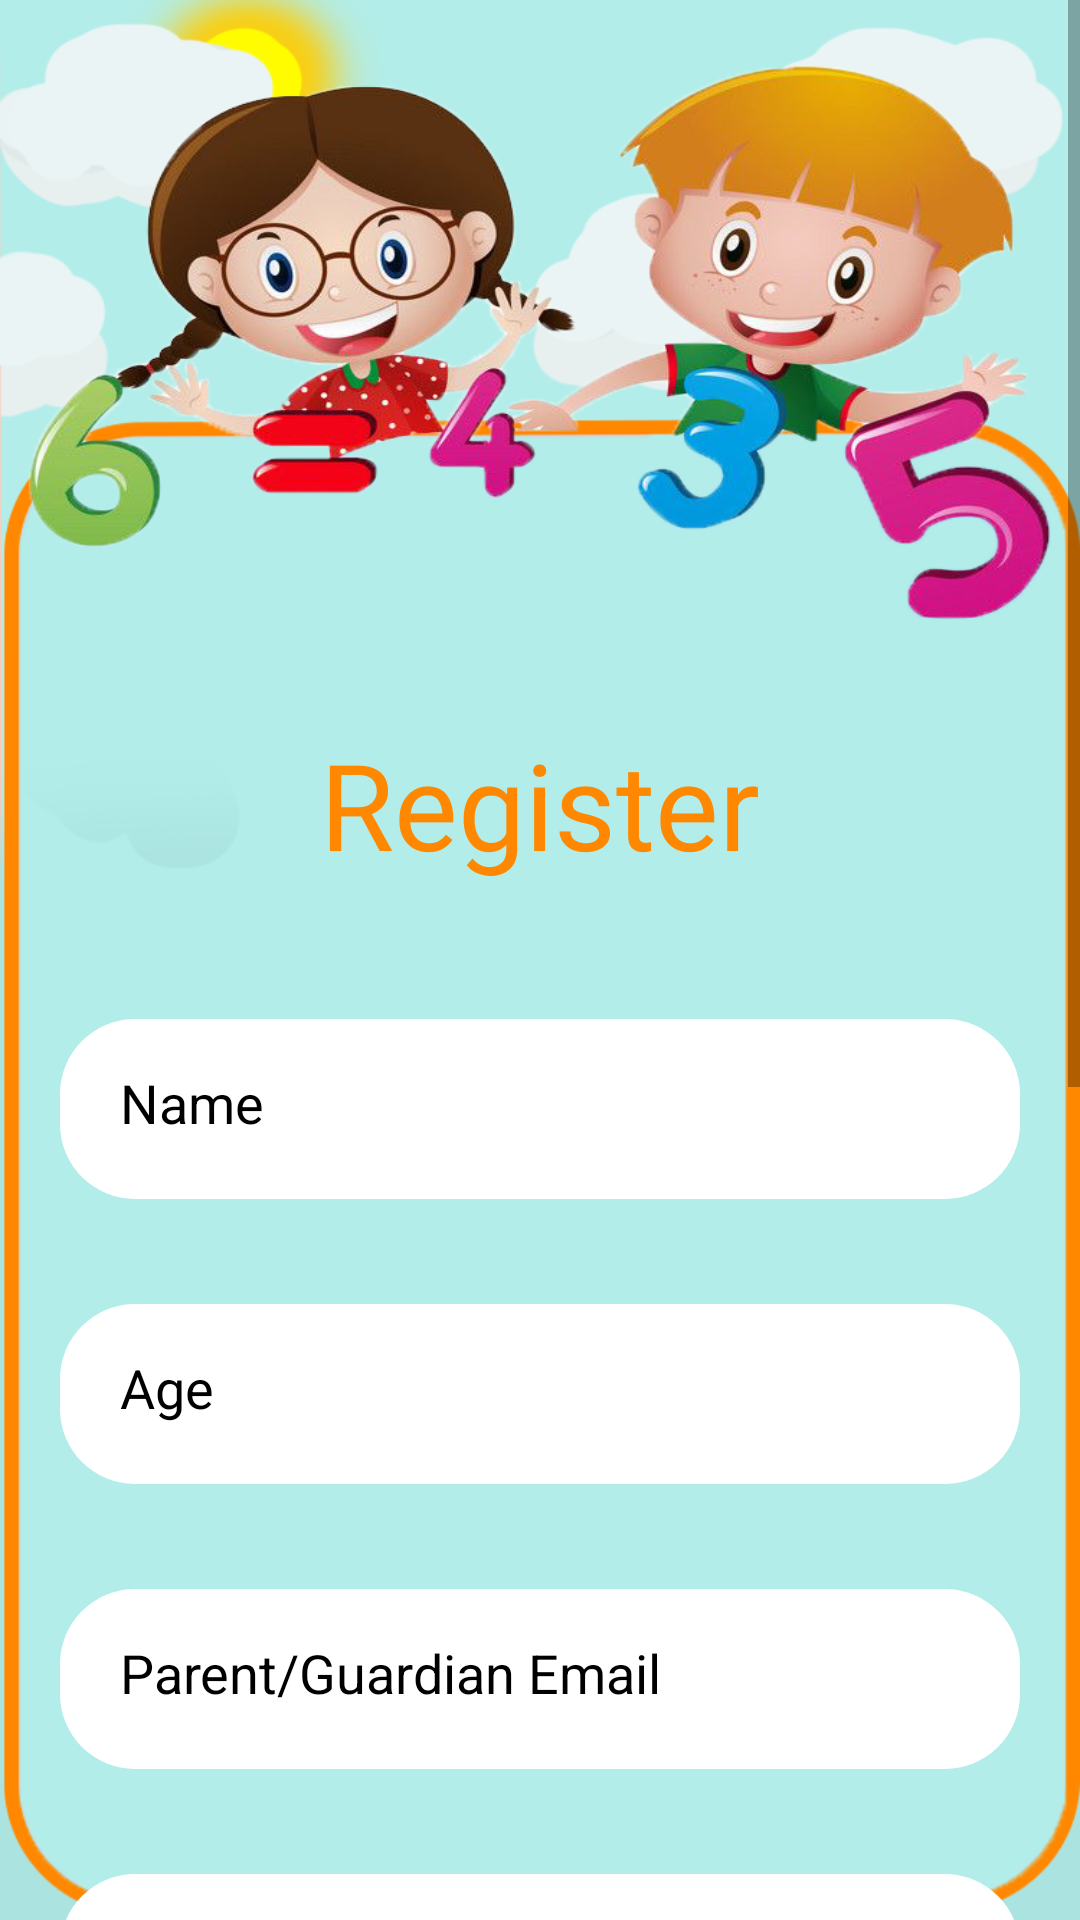

Produce the Android XML layout that renders to this screen, including the resource entries it uses.
<!-- AndroidManifest.xml: application theme Theme.ULearning -->
<!-- res/layout/activity_signup.xml -->
<?xml version="1.0" encoding="utf-8"?>
<ScrollView
    xmlns:android="http://schemas.android.com/apk/res/android"
    xmlns:app="http://schemas.android.com/apk/res-auto"
    xmlns:tools="http://schemas.android.com/tools"
    android:layout_width="match_parent"
    android:layout_height="match_parent"
    android:orientation="vertical"
    android:windowSoftInputMode="adjustNothing"
    android:background="@drawable/bgbgbgbg"
    tools:context=".signup">

    <LinearLayout
        android:layout_width="match_parent"
        android:layout_height="match_parent"
        android:orientation="vertical"

        android:layout_marginTop="125dp"
        >

        <LinearLayout
            android:layout_width="match_parent"
            android:layout_height="match_parent"
            android:gravity="center"
            android:orientation="vertical"
            android:padding="10dp"
            android:background="@drawable/bgchp"
            android:layout_marginTop="0dp"

            >


            <TextView
                android:id="@+id/logintxt"
                android:layout_width="wrap_content"
                android:layout_height="wrap_content"
                android:layout_marginTop="0dp"

                android:fontFamily="@font/montserrat"
                android:text="Register"
                android:textColor="@android:color/holo_orange_dark"
                android:textSize="40dp"

                />

            <EditText
                android:id="@+id/name"
                android:layout_width="320dp"
                android:layout_height="60dp"
                android:layout_marginStart="30dp"
                android:layout_marginTop="45dp"
                android:layout_marginEnd="30dp"
                android:layout_marginBottom="30dp"
                android:background="@drawable/edittext_rounded_bg"
                android:hint="Name"
                android:padding="20dp"
                android:textColorHint="@color/black" />


            <EditText
                android:id="@+id/age"
                android:layout_width="320dp"
                android:layout_height="60dp"
                android:layout_marginStart="30dp"
                android:layout_marginTop="5dp"
                android:layout_marginEnd="30dp"
                android:layout_marginBottom="30dp"
                android:background="@drawable/edittext_rounded_bg"
                android:hint="Age"
                android:padding="20dp"
                android:textColorHint="@color/black" />

            <EditText
                android:id="@+id/email"
                android:layout_width="320dp"
                android:layout_height="60dp"
                android:layout_marginStart="30dp"
                android:layout_marginTop="5dp"
                android:layout_marginEnd="30dp"
                android:layout_marginBottom="30dp"
                android:background="@drawable/edittext_rounded_bg"
                android:hint="Parent/Guardian Email"
                android:padding="20dp"
                android:textColorHint="@color/black"
                android:inputType="textEmailAddress"
                />

            <EditText
                android:id="@+id/username"
                android:layout_width="320dp"
                android:layout_height="60dp"
                android:layout_marginStart="30dp"
                android:layout_marginTop="5dp"
                android:layout_marginEnd="30dp"
                android:layout_marginBottom="30dp"
                android:background="@drawable/edittext_rounded_bg"
                android:hint="Username"
                android:padding="20dp"
                android:textColorHint="@color/black" />

            <EditText
                android:id="@+id/password"
                android:layout_width="320dp"
                android:layout_height="60dp"
                android:layout_marginStart="30dp"
                android:layout_marginTop="5dp"
                android:layout_marginEnd="30dp"
                android:layout_marginBottom="30dp"
                android:background="@drawable/edittext_rounded_bg"
                android:hint="Password"
                android:padding="20dp"
                android:textColorHint="@color/black"
                android:inputType="textPassword"
                />

            <EditText
                android:id="@+id/conpassword"
                android:layout_width="320dp"
                android:layout_height="60dp"

                android:layout_marginStart="30dp"
                android:layout_marginTop="5dp"
                android:layout_marginEnd="30dp"
                android:layout_marginBottom="20dp"
                android:background="@drawable/edittext_rounded_bg"
                android:hint="Confirm Password"
                android:padding="20dp"
                android:textColorHint="@color/black"
                android:inputType="textPassword"
                />

            <Button
                android:id="@+id/registerbtn"
                android:layout_width="wrap_content"
                android:layout_height="wrap_content"
                android:width="250dp"
                android:height="60dp"
                android:background="@drawable/btnradius"
                android:fontFamily="@font/montserrat"
                android:onClick="onClick"
                android:text="Submit"
                android:textColor="@color/white"
                android:textSize="25dp"
                android:layout_marginTop="10dp"
                />

            <TextView
                android:id="@+id/alreadyhvaccount"
                android:layout_width="wrap_content"
                android:layout_height="wrap_content"
                android:layout_marginStart="20dp"
                android:layout_marginTop="10dp"

                android:layout_marginEnd="20dp"
                android:layout_marginBottom="20dp"
                android:fontFamily="@font/montserrat"
                android:text="Already have an account? Log In" />


        </LinearLayout>


    </LinearLayout>
    

</ScrollView>
<!-- resources referenced by this layout -->
<resources>
  <color name="black">#FF000000</color>
  <color name="white">#FFFFFFFF</color>
  <!-- drawable bgbgbgbg: png bitmap (drawable, 270498 bytes) -->
  <!-- drawable bgchp: png bitmap (drawable, 8269 bytes) -->
  <!-- drawable btnradius (drawable) -->
  <?xml version="1.0" encoding="utf-8"?>
  <shape android:shape="rectangle" xmlns:android="http://schemas.android.com/apk/res/android">
      <solid android:color="@android:color/holo_orange_dark" />
      <corners android:radius="100dp" /> 
  </shape>
  <!-- drawable edittext_rounded_bg (drawable) -->
  <?xml version="1.0" encoding="utf-8"?>
      <shape android:shape="rectangle" xmlns:android="http://schemas.android.com/apk/res/android">
          <solid android:color="@android:color/white" /> 
          <corners android:radius="25dp" /> 
      </shape>
  <style name="Theme.ULearning" parent="Theme.AppCompat.Light.NoActionBar">
          
          <item name="colorPrimary">@color/purple_500</item>
          <item name="colorPrimaryVariant">@color/purple_700</item>
          <item name="colorOnPrimary">@color/white</item>
          
          <item name="colorSecondary">@color/teal_200</item>
          <item name="colorSecondaryVariant">@color/teal_700</item>
          <item name="colorOnSecondary">@color/black</item>
          
          <item name="android:statusBarColor">?attr/colorPrimaryVariant</item>
          
      </style>
  <color name="purple_500">#FF6200EE</color>
  <color name="purple_700">#FF3700B3</color>
  <color name="teal_200">#FF03DAC5</color>
  <color name="teal_700">#FF018786</color>
</resources>
